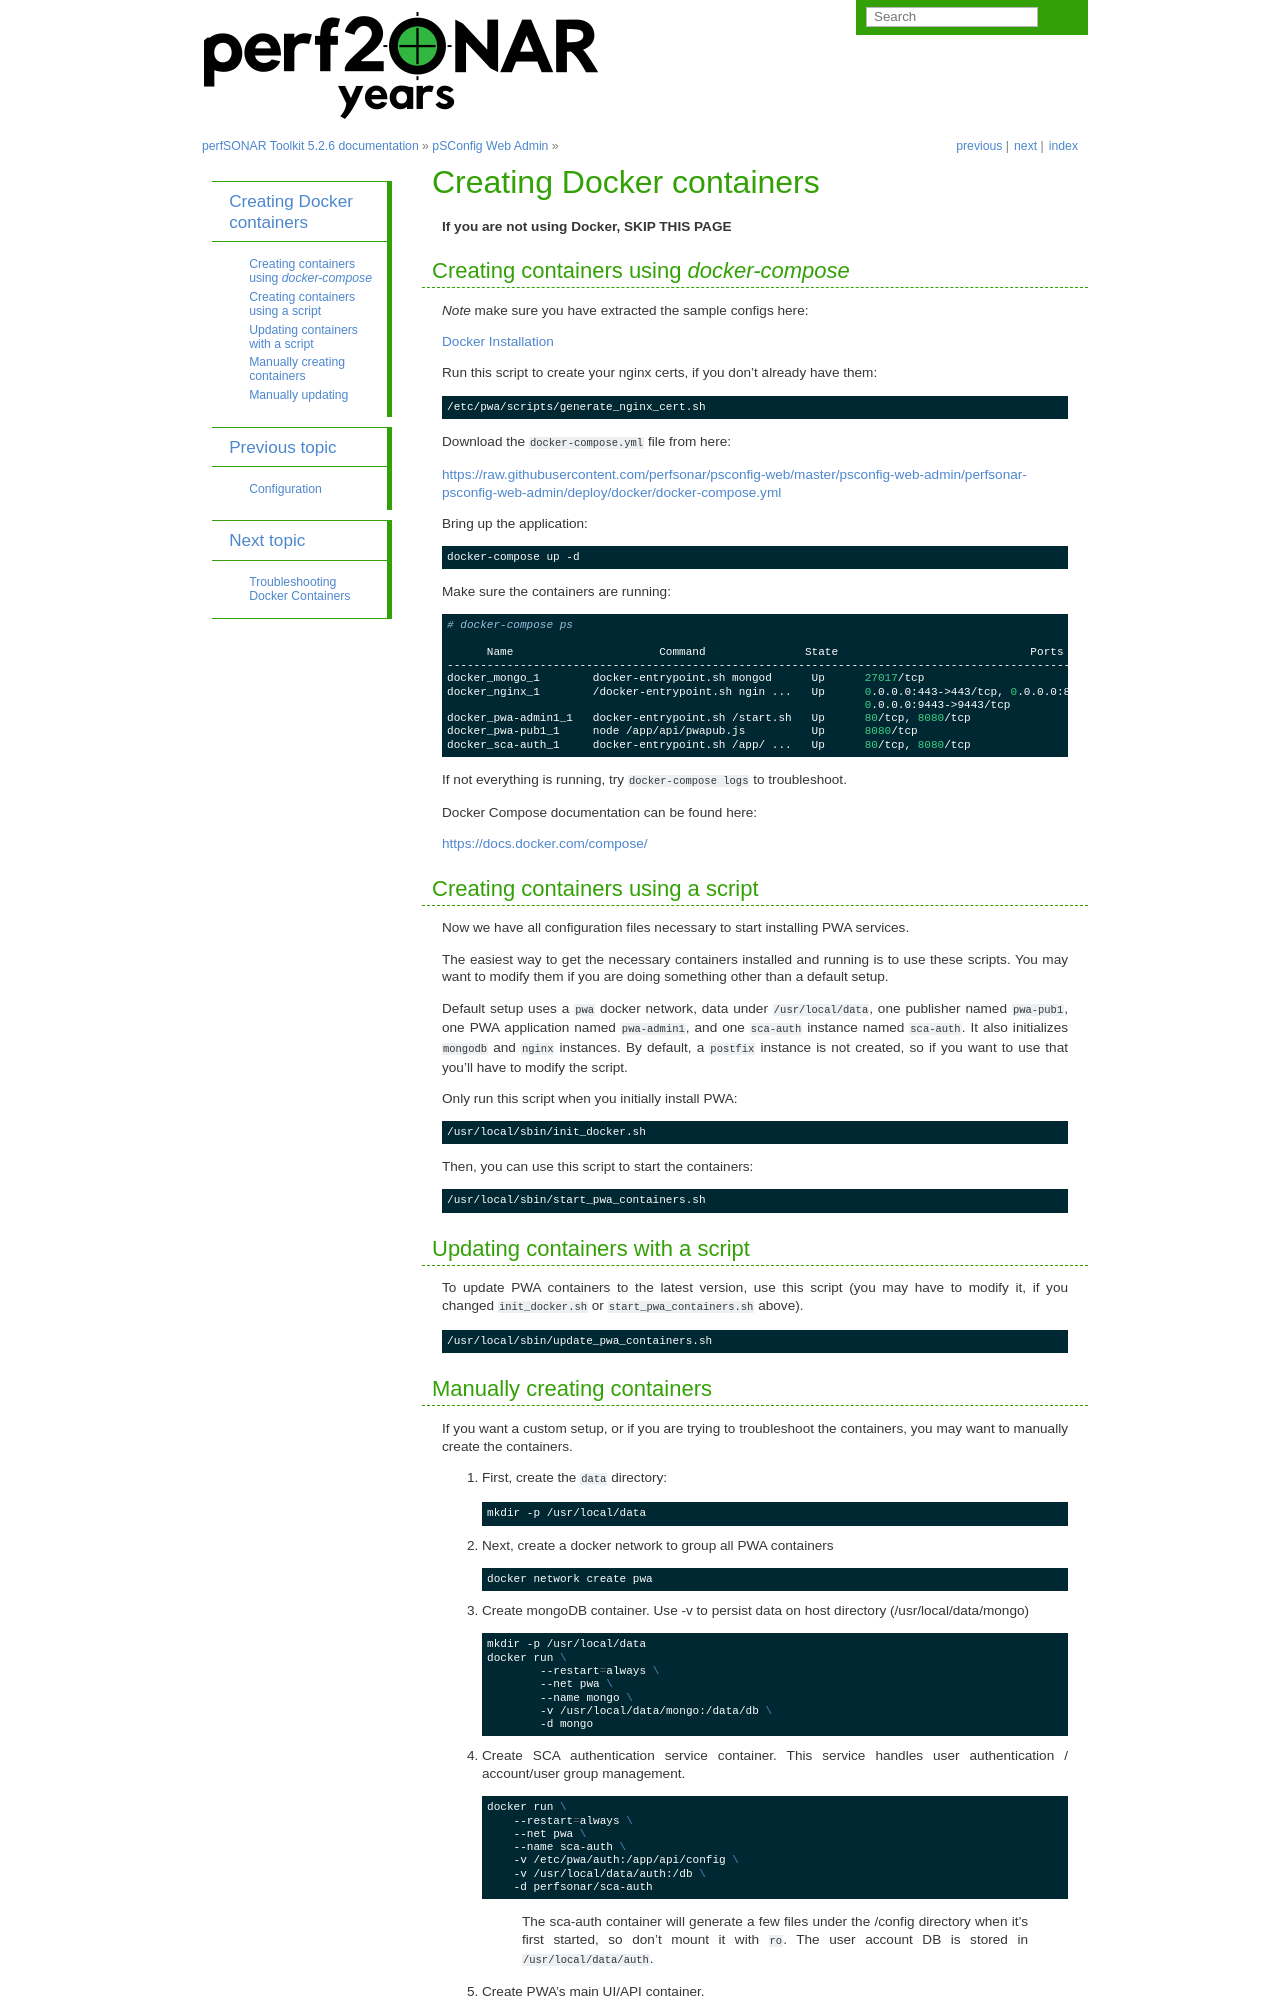

repository: perfsonar/docs · page: pwa_docker_create.html · generator: sphinx

Creating Docker containers
=============================================

**If you are not using Docker, SKIP THIS PAGE**

Creating containers using `docker-compose`
-----------------------------------------------


*Note* make sure you have extracted the sample configs here:

:doc:`pwa_install_docker`

Run this script to create your nginx certs, if you don't already have them:

.. code-block:: shell

    /etc/pwa/scripts/generate_nginx_cert.sh

Download the ``docker-compose.yml`` file from here:

https://raw.githubusercontent.com/perfsonar/psconfig-web/master/psconfig-web-admin/perfsonar-psconfig-web-admin/deploy/docker/docker-compose.yml

Bring up the application:

.. code-block:: shell

    docker-compose up -d

Make sure the containers are running:


.. code-block:: shell

    # docker-compose ps

          Name                      Command               State                             Ports
    ------------------------------------------------------------------------------------------------------------------------
    docker_mongo_1        docker-entrypoint.sh mongod      Up      27017/tcp
    docker_nginx_1        /docker-entrypoint.sh ngin ...   Up      0.0.0.0:443->443/tcp, 0.0.0.0:80->80/tcp,
                                                                   0.0.0.0:9443->9443/tcp
    docker_pwa-admin1_1   docker-entrypoint.sh /start.sh   Up      80/tcp, 8080/tcp
    docker_pwa-pub1_1     node /app/api/pwapub.js          Up      8080/tcp
    docker_sca-auth_1     docker-entrypoint.sh /app/ ...   Up      80/tcp, 8080/tcp

If not everything is running, try ``docker-compose logs`` to troubleshoot.

Docker Compose documentation can be found here:

https://docs.docker.com/compose/

Creating containers using a script
-----------------------------------------------

Now we have all configuration files necessary to start installing PWA services.

The easiest way to get the necessary containers installed and running is to use these scripts. You may want to modify them if you are doing something other than a default setup.

Default setup uses a ``pwa`` docker network, data under ``/usr/local/data``, one publisher named ``pwa-pub1``, one PWA application named ``pwa-admin1``, and one ``sca-auth`` instance named ``sca-auth``. It also initializes ``mongodb`` and ``nginx`` instances. By default, a ``postfix`` instance is not created, so if you want to use that you'll have to modify the script.

Only run this script when you initially install PWA:

.. code-block:: shell

    /usr/local/sbin/init_docker.sh

Then, you can use this script to start the containers:

.. code-block:: shell

    /usr/local/sbin/start_pwa_containers.sh

Updating containers with a script
-----------------------------------

To update PWA containers to the latest version, use this script (you may have to modify it, if you changed ``init_docker.sh`` or ``start_pwa_containers.sh`` above).

.. code-block:: shell

    /usr/local/sbin/update_pwa_containers.sh
